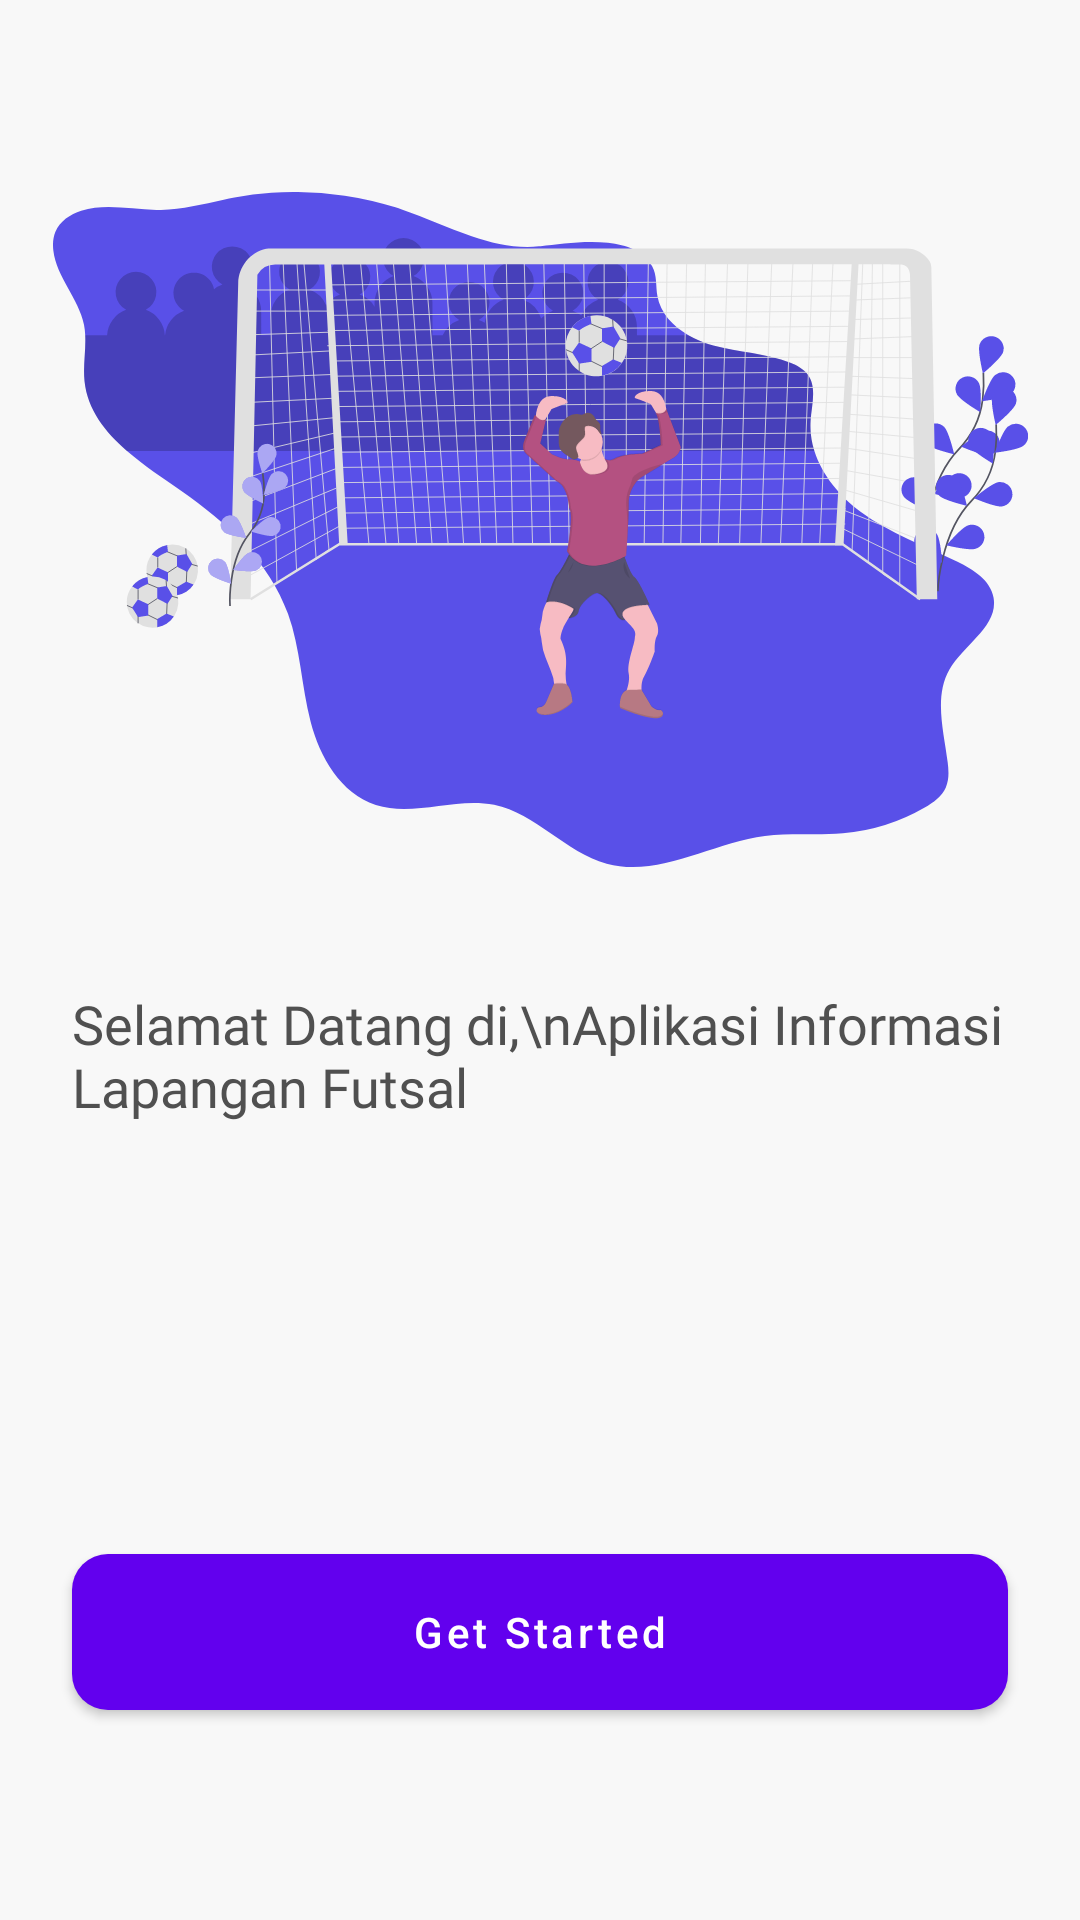

Reconstruct the res/layout file that produces this screen, plus the resources it refers to.
<!-- AndroidManifest.xml: application theme Theme.InfoFutsalVenueApp -->
<!-- res/layout/activity_get_started.xml -->
<?xml version="1.0" encoding="utf-8"?>
<androidx.constraintlayout.widget.ConstraintLayout xmlns:android="http://schemas.android.com/apk/res/android"
    xmlns:app="http://schemas.android.com/apk/res-auto"
    xmlns:tools="http://schemas.android.com/tools"
    android:layout_width="match_parent"
    android:layout_height="match_parent"
    android:background="#F8F8F8"
    tools:context=".GetStartedActivity">

    <ImageView
        android:id="@+id/imageView"
        android:layout_width="325dp"
        android:layout_height="225dp"
        android:layout_marginTop="64dp"
        android:background="@drawable/il_get_started"
        app:layout_constraintEnd_toEndOf="parent"
        app:layout_constraintStart_toStartOf="parent"
        app:layout_constraintTop_toTopOf="parent" />

    <TextView
        android:id="@+id/textView"
        android:layout_width="0dp"
        android:layout_height="wrap_content"
        android:layout_marginStart="24dp"
        android:layout_marginEnd="24dp"
        android:layout_marginTop="40dp"
        android:fontFamily="@font/montserrat"
        android:text="Selamat Datang di,\nAplikasi Informasi Lapangan Futsal"
        android:textColor="@color/textColor"
        android:textSize="18sp"
        app:layout_constraintEnd_toEndOf="parent"
        app:layout_constraintStart_toStartOf="parent"
        app:layout_constraintTop_toBottomOf="@+id/imageView" />

    <com.google.android.material.button.MaterialButton
        android:id="@+id/btn_getstarted"
        android:layout_width="match_parent"
        android:layout_height="64dp"
        android:text="Get Started"
        android:textAllCaps="false"
        app:cornerRadius="12dp"
        android:layout_marginStart="24dp"
        android:layout_marginEnd="24dp"
        android:layout_marginBottom="64dp"
        app:layout_constraintBottom_toBottomOf="parent"
        app:layout_constraintEnd_toEndOf="parent"
        app:layout_constraintStart_toStartOf="parent" />

</androidx.constraintlayout.widget.ConstraintLayout>
<!-- resources referenced by this layout -->
<resources>
  <color name="textColor">#505050</color>
  <!-- drawable il_get_started: vector/xml drawable (drawable, 41622 chars, omitted) -->
  <style name="Theme.InfoFutsalVenueApp" parent="Theme.MaterialComponents.DayNight.NoActionBar">
          
          <item name="colorPrimary">@color/purple_500</item>
          <item name="colorPrimaryVariant">@color/purple_700</item>
          <item name="colorOnPrimary">@color/white</item>
          
          <item name="colorSecondary">@color/teal_200</item>
          <item name="colorSecondaryVariant">@color/teal_700</item>
          <item name="colorOnSecondary">@color/black</item>
          
          <item name="android:statusBarColor" tools:targetApi="l">?attr/colorPrimaryVariant</item>
          
      </style>
  <color name="purple_500">#FF6200EE</color>
  <color name="purple_700">#FF3700B3</color>
  <color name="white">#FFFFFFFF</color>
  <color name="teal_200">#FF03DAC5</color>
  <color name="teal_700">#FF018786</color>
  <color name="black">#FF000000</color>
</resources>
